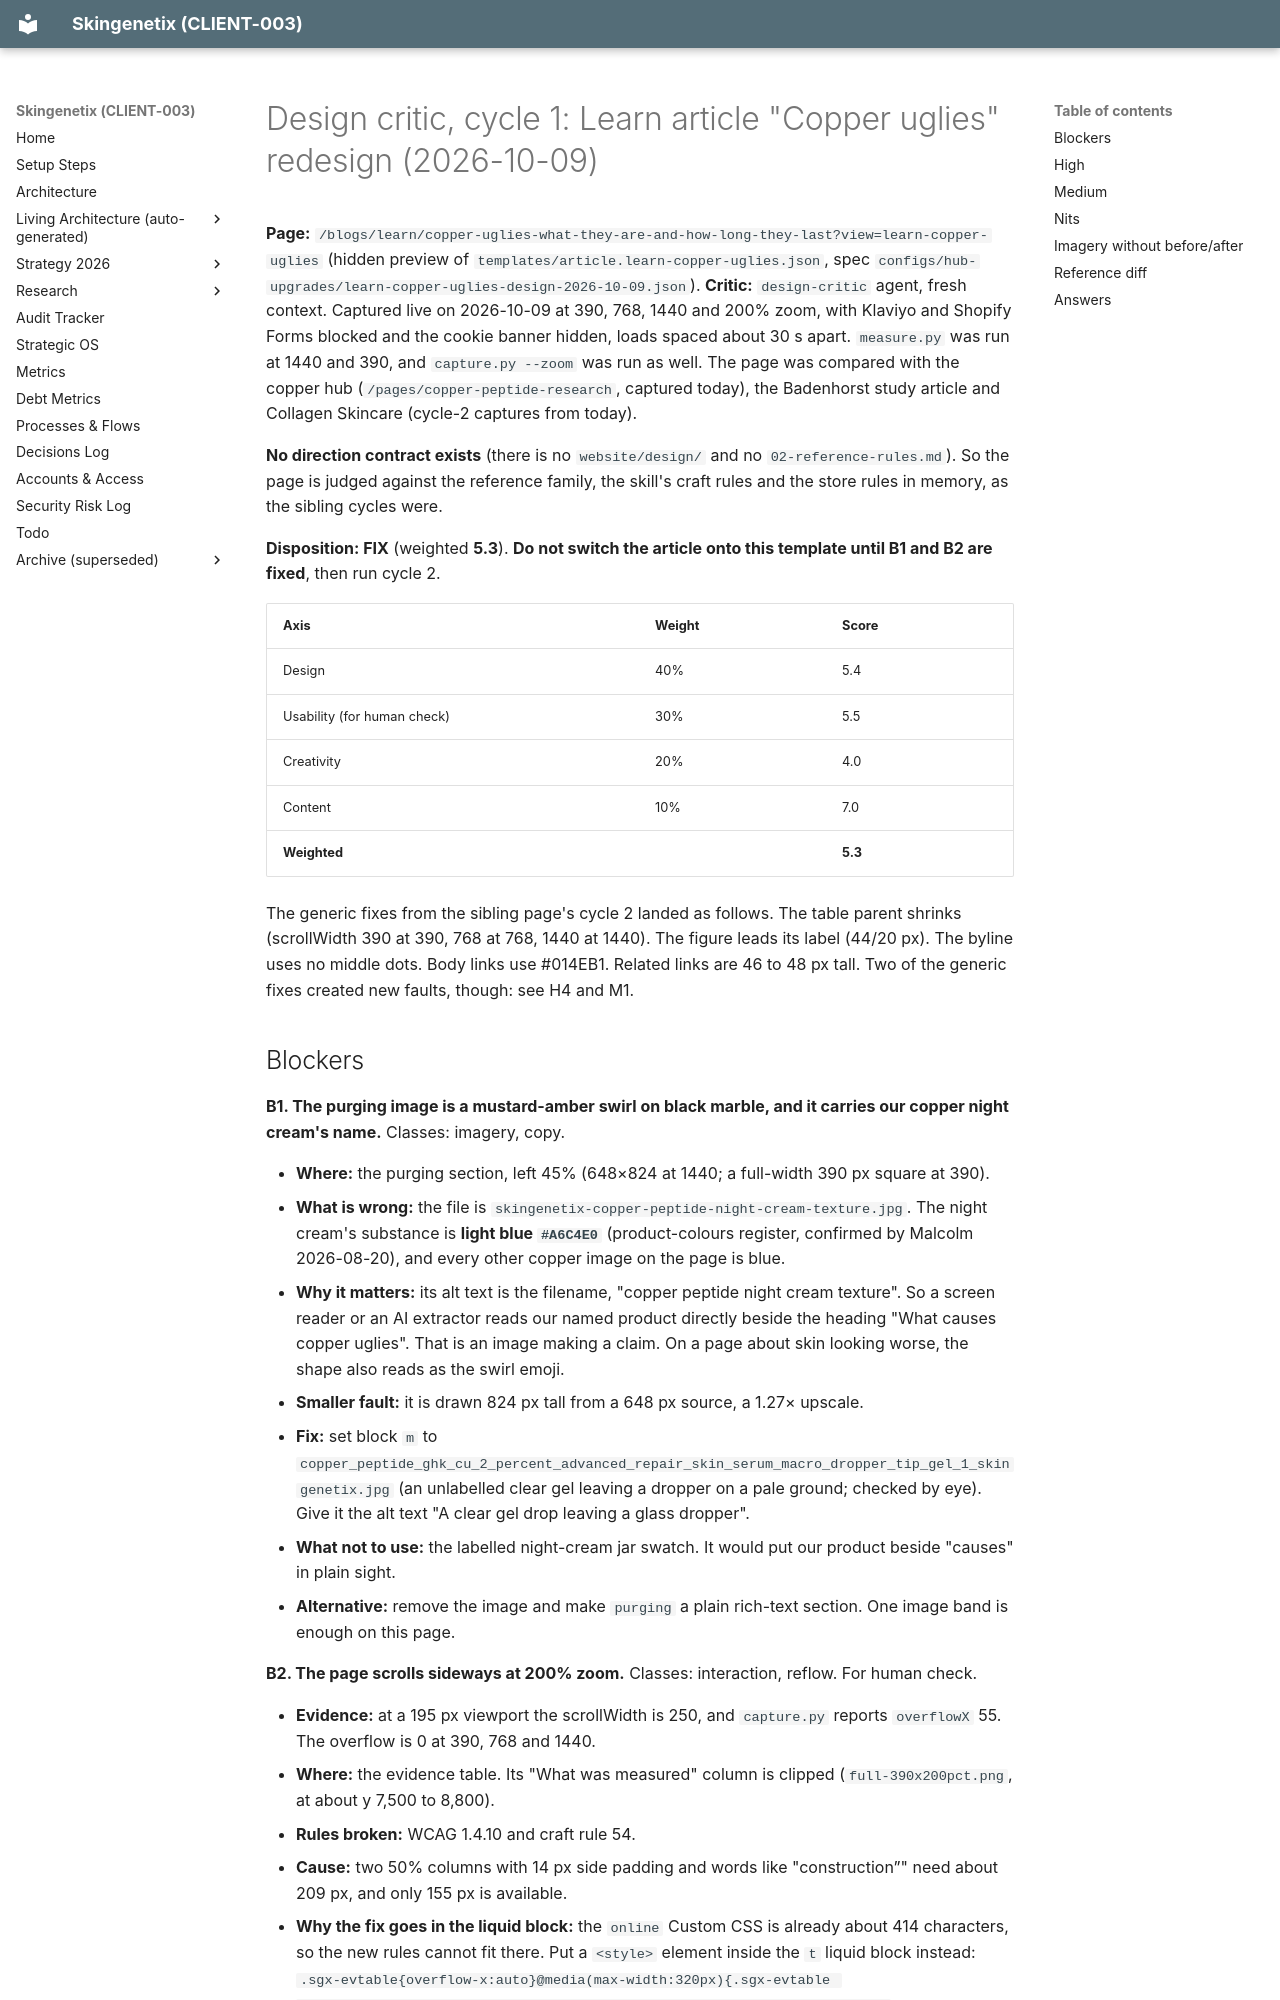

repository: MrSmithNL/skingenetix-website · page: audits/2026-10-09-learn-copper-uglies-design-critic-cycle-1/index.html · generator: mkdocs

# Design critic, cycle 1: Learn article "Copper uglies" redesign (2026-10-09)

**Page:** `/blogs/learn/copper-uglies-what-they-are-and-how-long-they-last?view=learn-copper-uglies` (hidden preview of
`templates/article.learn-copper-uglies.json`, spec `configs/hub-upgrades/learn-copper-uglies-design-2026-10-09.json`).
**Critic:** `design-critic` agent, fresh context. Captured live on 2026-10-09 at 390, 768, 1440 and 200% zoom, with Klaviyo and
Shopify Forms blocked and the cookie banner hidden, loads spaced about 30 s apart. `measure.py` was run at 1440 and 390, and
`capture.py --zoom` was run as well. The page was compared with the copper hub (`/pages/copper-peptide-research`, captured
today), the Badenhorst study article and Collagen Skincare (cycle-2 captures from today).

**No direction contract exists** (there is no `website/design/` and no `02-reference-rules.md`). So the page is judged against
the reference family, the skill's craft rules and the store rules in memory, as the sibling cycles were.

**Disposition: FIX** (weighted **5.3**). **Do not switch the article onto this template until B1 and B2 are fixed**, then run cycle 2.

| Axis                        | Weight | Score   |
| --------------------------- | ------ | ------- |
| Design                      | 40%    | 5.4     |
| Usability (for human check) | 30%    | 5.5     |
| Creativity                  | 20%    | 4.0     |
| Content                     | 10%    | 7.0     |
| **Weighted**                |        | **5.3** |

The generic fixes from the sibling page's cycle 2 landed as follows. The table parent shrinks (scrollWidth 390 at 390, 768 at
768, 1440 at 1440). The figure leads its label (44/20 px). The byline uses no middle dots. Body links use #014EB1. Related links
are 46 to 48 px tall. Two of the generic fixes created new faults, though: see H4 and M1.
